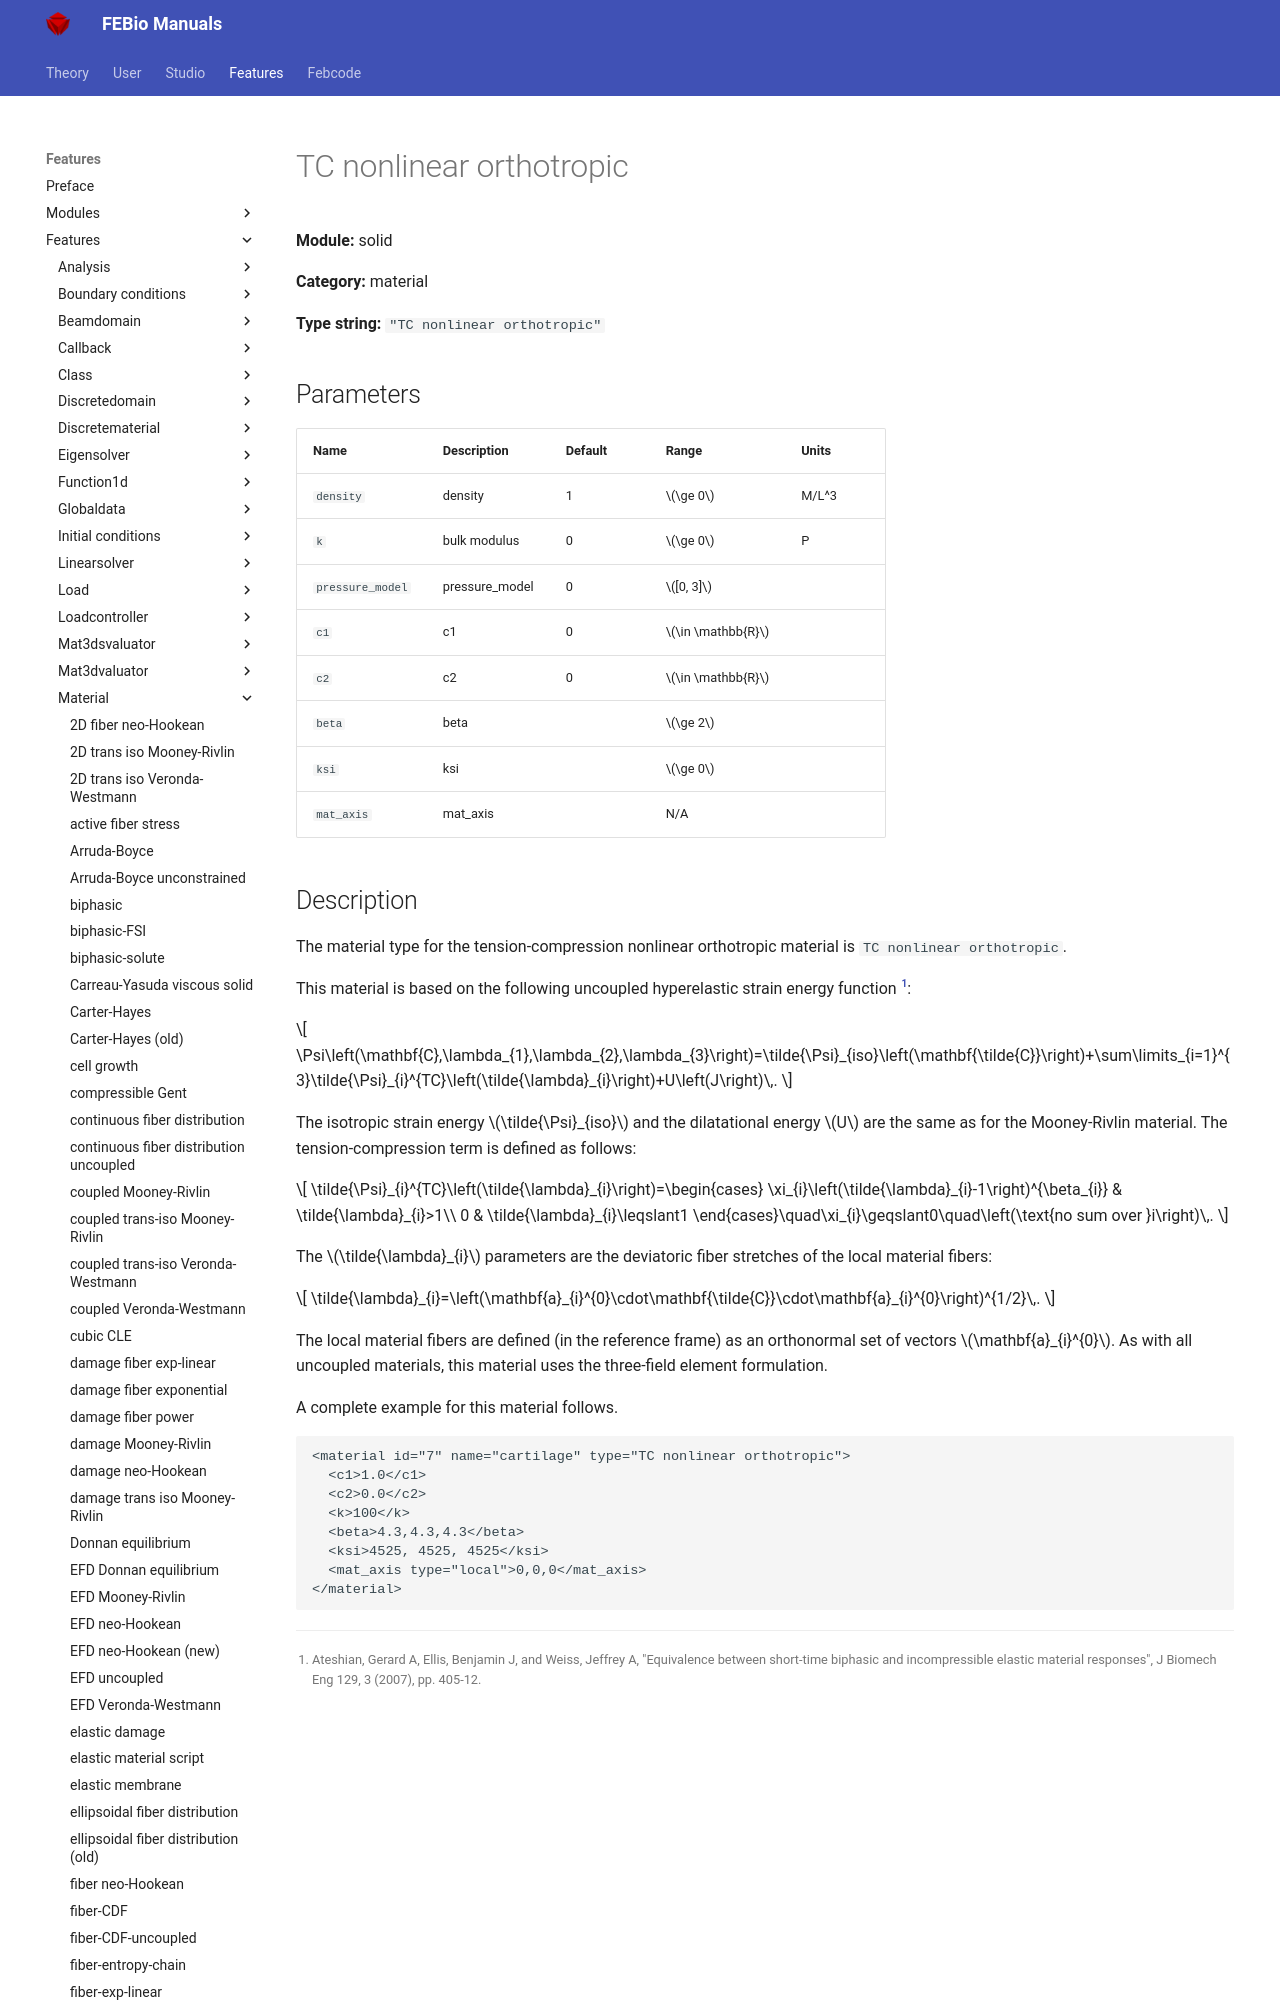

repository: febiosoftware/febio-docs · page: features/features/solid_material_tc_nonlinear_orthotropic/index.html · generator: mkdocs

# TC nonlinear orthotropic

**Module:** solid

**Category:** material

**Type string:** `"TC nonlinear orthotropic"`

## Parameters

| Name | Description | Default | Range | Units |
|------|-------------|---------|-------|-------|
| `density` | density | 1 | $\ge 0$ | M/L^3 |
| `k` | bulk modulus | 0 | $\ge 0$ | P |
| `pressure_model` | pressure_model | 0 | $[0, 3]$ |  |
| `c1` | c1 | 0 | $\in \mathbb{R}$ |  |
| `c2` | c2 | 0 | $\in \mathbb{R}$ |  |
| `beta` | beta |  | $\ge 2$ |  |
| `ksi` | ksi |  | $\ge 0$ |  |
| `mat_axis` | mat_axis |  | N/A |  |
